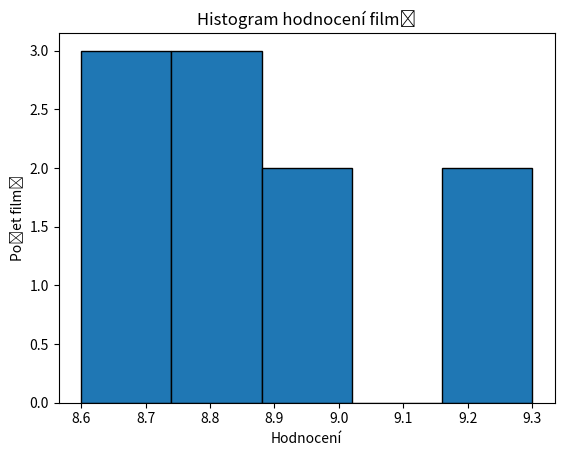

Write the Python code that produced this figure.
filmy = [
    ("The Shawshank Redemption", 1994, 9.3),
    ("The Godfather", 1972, 9.2),
    ("The Dark Knight", 2008, 9.0),
    ("Pulp Fiction", 1994, 8.9),
    ("Forrest Gump", 1994, 8.8),
    ("Inception", 2010, 8.8),
    ("Fight Club", 1999, 8.8),
    ("The Matrix", 1999, 8.7),
    ("Interstellar", 2014, 8.6),
    ("Parasite", 2019, 8.6)
]


filmy_21stoleti = [film for film in filmy if film[1] >= 2000]
print(filmy_21stoleti)


serazene_podle_hodnoceni = sorted(filmy, key=lambda f: f[2], reverse=True)


import matplotlib.pyplot as plt

hodnoceni = [f[2] for f in filmy]

plt.hist(hodnoceni, bins=5, edgecolor="black")
plt.title("Histogram hodnocení filmů")
plt.xlabel("Hodnocení")
plt.ylabel("Počet filmů")
plt.show()
